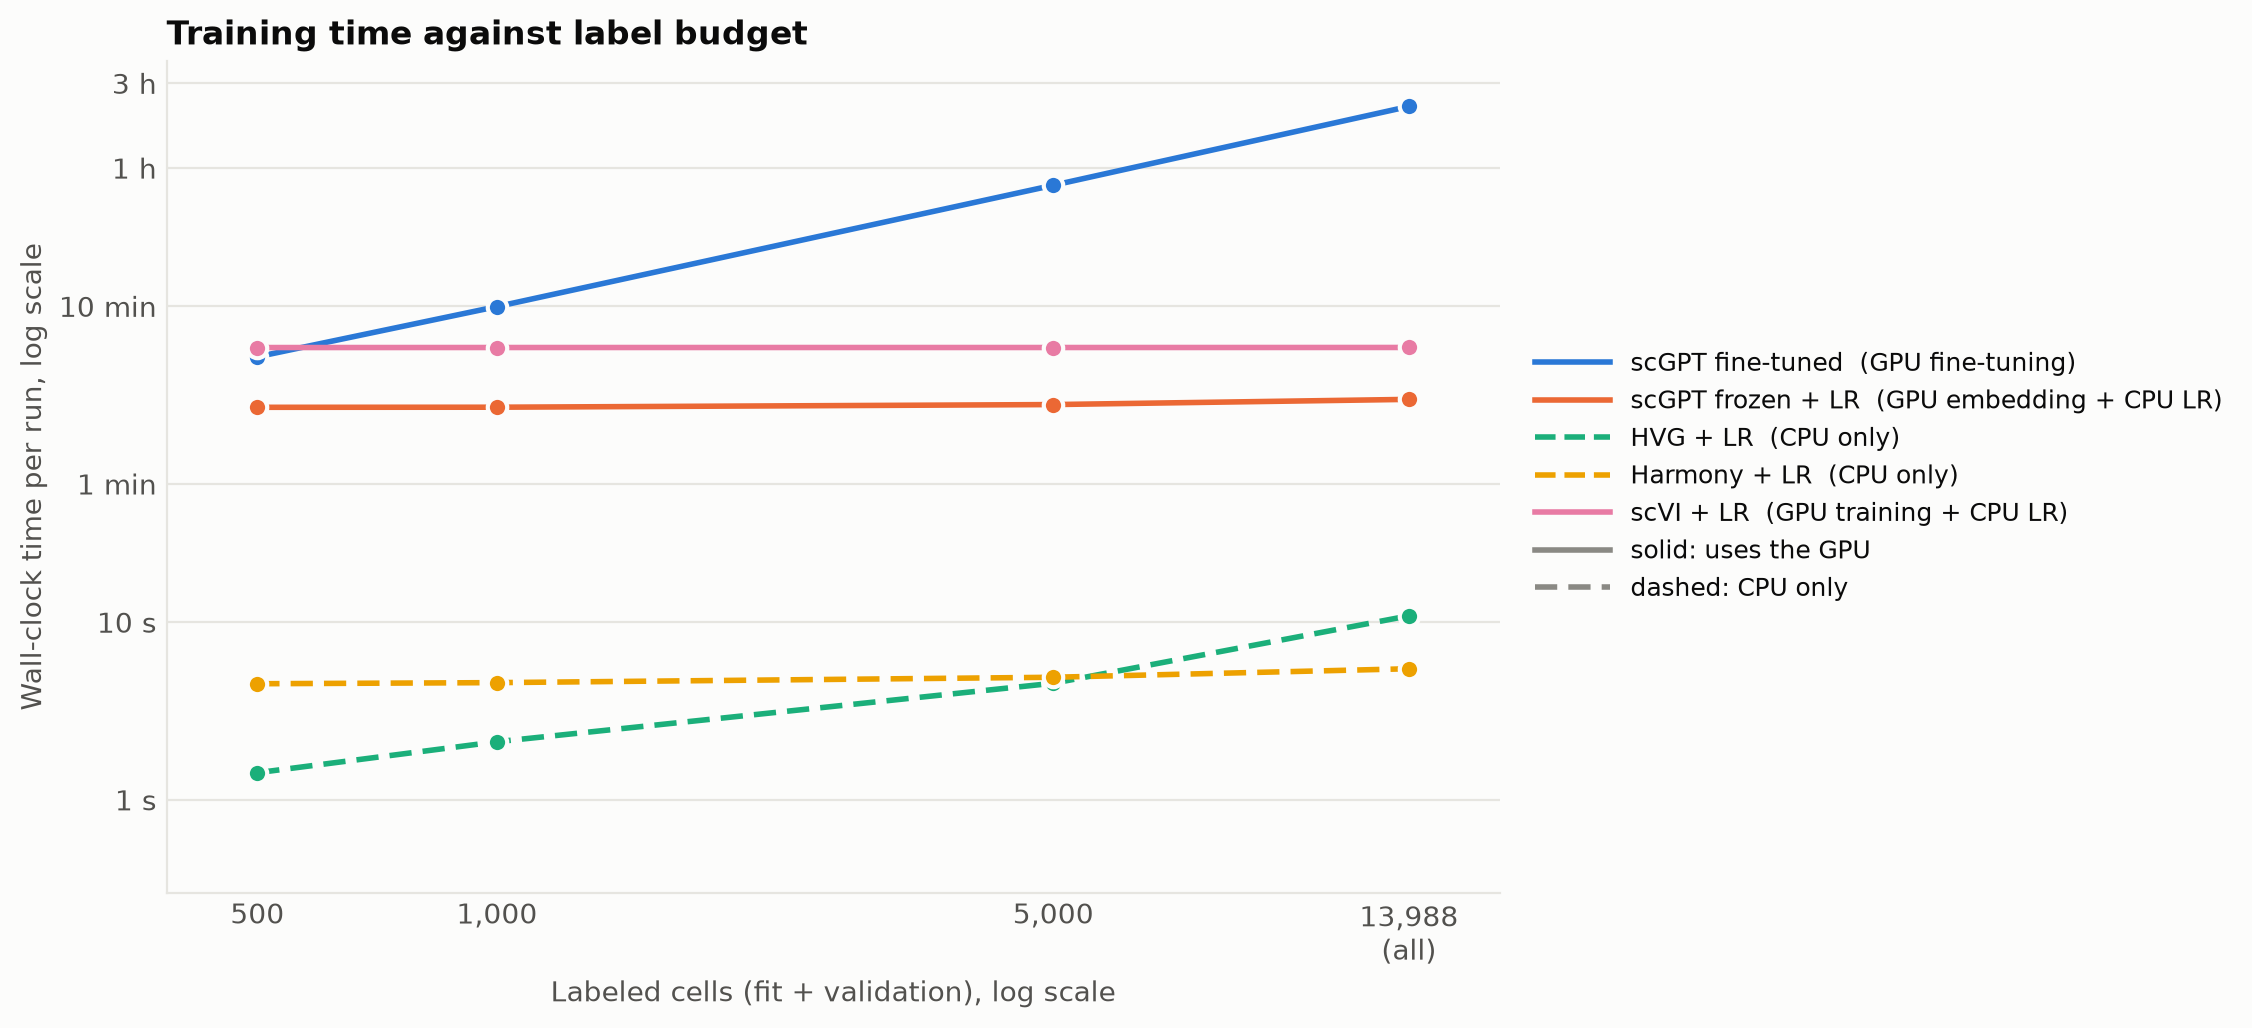

Source data for this figure (header and first rows):
method, budget, n_labels, embedding_seconds, embedding_device, training_and_prediction_seconds, training_device, total_seconds
HVG + LR, 500, 500, 0.0, , 1.4, CPU, 1.4
HVG + LR, 1000, 1000, 0.0, , 2.1, CPU, 2.1
HVG + LR, 5000, 5000, 0.0, , 4.5, CPU, 4.5
HVG + LR, all, 13988, 0.0, , 10.9, CPU, 10.9
Harmony + LR, 500, 500, 4.2, CPU, 0.3, CPU, 4.5
Harmony + LR, 1000, 1000, 4.2, CPU, 0.3, CPU, 4.6
Harmony + LR, 5000, 5000, 4.2, CPU, 0.7, CPU, 4.9
Harmony + LR, all, 13988, 4.2, CPU, 1.2, CPU, 5.5
scGPT fine-tuned, 500, 500, 0.0, , 311.8, GPU, 311.8
scGPT fine-tuned, 1000, 1000, 0.0, , 597.5, GPU, 597.5
scGPT fine-tuned, 5000, 5000, 0.0, , 2880, GPU, 2880
scGPT fine-tuned, all, 13988, 0.0, , 8002, GPU, 8002
scGPT frozen + LR, 500, 500, 160.3, GPU, 1.7, CPU, 162.0
scGPT frozen + LR, 1000, 1000, 160.3, GPU, 1.9, CPU, 162.2
scGPT frozen + LR, 5000, 5000, 160.3, GPU, 7.6, CPU, 167.9
scGPT frozen + LR, all, 13988, 160.3, GPU, 19.3, CPU, 179.6
scVI + LR, 500, 500, 351.5, GPU, 0.0, CPU, 351.5
scVI + LR, 1000, 1000, 351.5, GPU, 0.2, CPU, 351.7
scVI + LR, 5000, 5000, 351.5, GPU, 0.2, CPU, 351.7
scVI + LR, all, 13988, 351.5, GPU, 0.4, CPU, 351.9
